Dataset: data (GitHub, pranavdeshpande09527-lang/Lion_Tiger). Classes: lion, tiger.

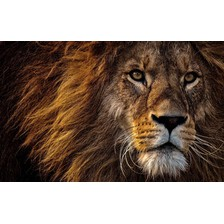
Label: lion

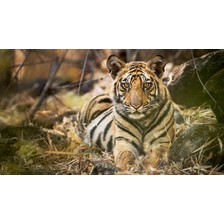
Label: tiger

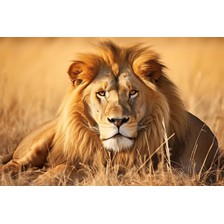
Label: lion

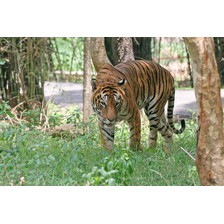
Label: tiger

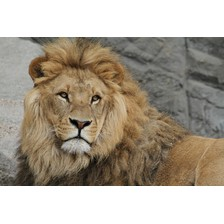
Label: lion

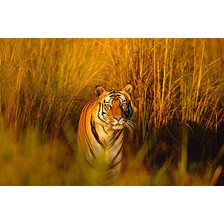
Label: tiger
